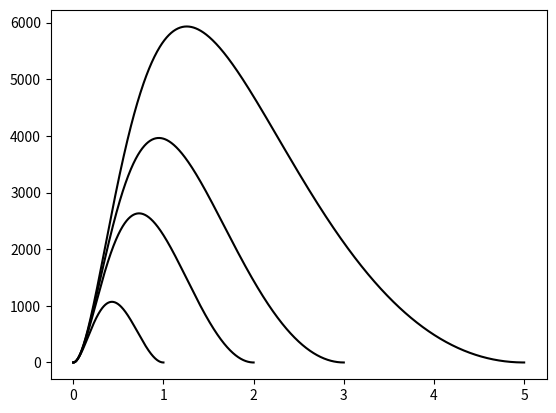

Recreate this plot in Python.
from scipy.integrate import quad
import numpy as np
from scipy.special import gamma
import matplotlib.pyplot as plt
c=299790.#speed of light [km/s]
H=70
om=0.3
w=-1
dH=c/H
H0=H*1000./(3.0856e22)
phi0=8.0e3-3*(H/100)**3
sig0=161
alpha=2.32
bet=2.67
TFactor = (sig0/c)**4*phi0*gamma((4.+alpha)/bet)/gamma(alpha/bet); 
#print TFactor
def EZ(z,om):
   return 1/(om*(1+z)**3+(1-om))**0.5
def EE(z):
   return quad(EZ, 0, z , args=(om))[0]
vec_EE=np.vectorize(EE)
#print vec_Dist(np.arange(1.0, 4.0, 0.5))

zs=5  #input
zl=np.linspace(0,zs,1001)
Dist=vec_EE(zl)
#print np.shape(Dist),Dist[100]
dtaudz=16*np.pi**3*dH**3*(Dist[1000]-Dist)**2*Dist**2/Dist[1000]**2*TFactor#/EZ(zl,om) #*ymax^2
#dtaudz/= dtaudz.sum()
plt.plot(zl,dtaudz,'k')

zs=2  #input
zl=np.linspace(0,zs,1001)
Dist=vec_EE(zl)
#print np.shape(Dist),Dist[100]
dtaudz=16*np.pi**3*dH**3*(Dist[1000]-Dist)**2*Dist**2/Dist[1000]**2*TFactor#/EZ(zl,om) #*ymax^2
#dtaudz/= dtaudz.sum()
plt.plot(zl,dtaudz,'k')

zs=3  #input
zl=np.linspace(0,zs,1001)
Dist=vec_EE(zl)
#print np.shape(Dist),Dist[100]
dtaudz=16*np.pi**3*dH**3*(Dist[1000]-Dist)**2*Dist**2/Dist[1000]**2*TFactor#/EZ(zl,om) #*ymax^2
#dtaudz/= dtaudz.sum()
plt.plot(zl,dtaudz,'k')

zs=1  #input
zl=np.linspace(0,zs,1001)
Dist=vec_EE(zl)
#print np.shape(Dist),Dist[100]
dtaudz=16*np.pi**3*dH**3*(Dist[1000]-Dist)**2*Dist**2/Dist[1000]**2*TFactor#/EZ(zl,om) #*ymax^2
#dtaudz/= dtaudz.sum()
plt.plot(zl,dtaudz,'k')
plt.show()
